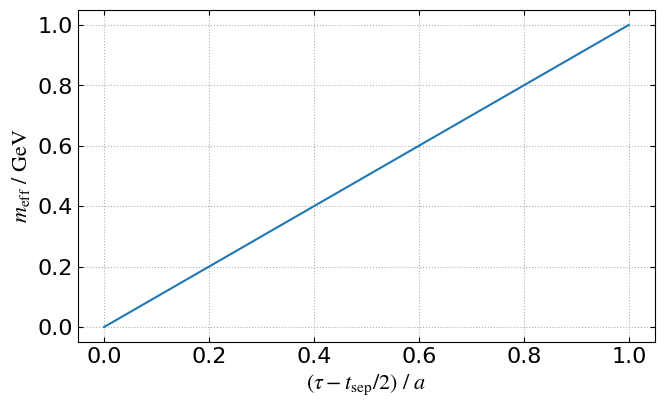

Write the Python code that produced this figure.
"""
Settings for visualization.
"""

import matplotlib.pyplot as plt
import numpy as np

# Color settings
grey = "#808080"
red = "#FF6F6F"
peach = "#FF9E6F"
orange = "#FFBC6F"
sunkist = "#FFDF6F"
yellow = "#FFEE6F"
lime = "#CBF169"
green = "#5CD25C"
turquoise = "#4AAB89"
blue = "#508EAD"
grape = "#635BB1"
violet = "#7C5AB8"
fuschia = "#C3559F"

color_ls = [
    blue, orange, green, red, violet, fuschia,
    turquoise, grape, lime, peach, sunkist, yellow,
]

# Marker settings
marker_ls = [
    ".", "o", "s", "P", "X", "*", "p", "D",
    "<", ">", "^", "v", "1", "2", "3", "4", "+", "x",
]

# Font settings
font_config = {
    "font.family": "serif",
    "mathtext.fontset": "stix",
    "font.serif": ["Times New Roman"],
}

from matplotlib import rcParams
rcParams.update(font_config)

# Figure size settings
fig_width = 6.75  # in inches, 2x as wide as APS column
gr = 1.618034333  # golden ratio
fig_size = (fig_width, fig_width / gr)

# Default plot axes for general plots
plt_axes = [0.15, 0.15, 0.8, 0.8]  # left, bottom, width, height
fs_p = {"fontsize": 16}  # font size of text, label, ticks
ls_p = {"labelsize": 16}

# Errorbar plot settings
errorb = {
    "markersize": 5,
    "mfc": "none",
    "linestyle": "none",
    "capsize": 3,
    "elinewidth": 1,
}  # circle

# Common used labels
tmin_label = r"$t_{\mathrm{min}}~/~a$"
tmax_label = r"$t_{\mathrm{max}}~/~a$"
tau_center_label = r"$(\tau - t_{\rm{sep}}/2)~/~a$"
tsep_label = r'${t_{\mathrm{sep}}~/~a}$'
z_label = r'${z~/~a}$'
lambda_label = r"$\lambda = z P^z$"
meff_label = r'${m}_{\mathrm{eff}}~/~\mathrm{GeV}$'

def auto_ylim(y_data, yerr_data, y_range_ratio=4):
    """
    Calculate the y-axis limits for a plot.

    Args:
        y_data (list): List of y-values.
        yerr_data (list): List of y-error values.
        y_range_ratio (float): The upper and lower blank space will be 1/y_range_ratio times of the data range.

    Returns:
        tuple: y-axis limits (y_min, y_max).
    """
    all_y = np.concatenate([y + yerr for y, yerr in zip(y_data, yerr_data)] +
                           [y - yerr for y, yerr in zip(y_data, yerr_data)])
    y_min, y_max = np.min(all_y), np.max(all_y)
    y_range = y_max - y_min
    return y_min - y_range/y_range_ratio, y_max + y_range/y_range_ratio

def default_plot():
    """
    Create a default plot.

    Returns:
        fig: matplotlib.figure.Figure
        ax: matplotlib.axes.Axes
    """
    fig = plt.figure(figsize=fig_size)
    ax = plt.axes()
    ax.tick_params(direction="in", top="on", right="on", **ls_p)
    ax.grid(linestyle=":")
    return fig, ax

if __name__ == "__main__":
    import matplotlib.pyplot as plt

    fig, ax = default_plot()
    ax.plot([0, 1], [0, 1])
    ax.set_xlabel(tau_center_label, **fs_p)
    ax.set_ylabel(meff_label, **fs_p)
    plt.tight_layout()
    plt.show()